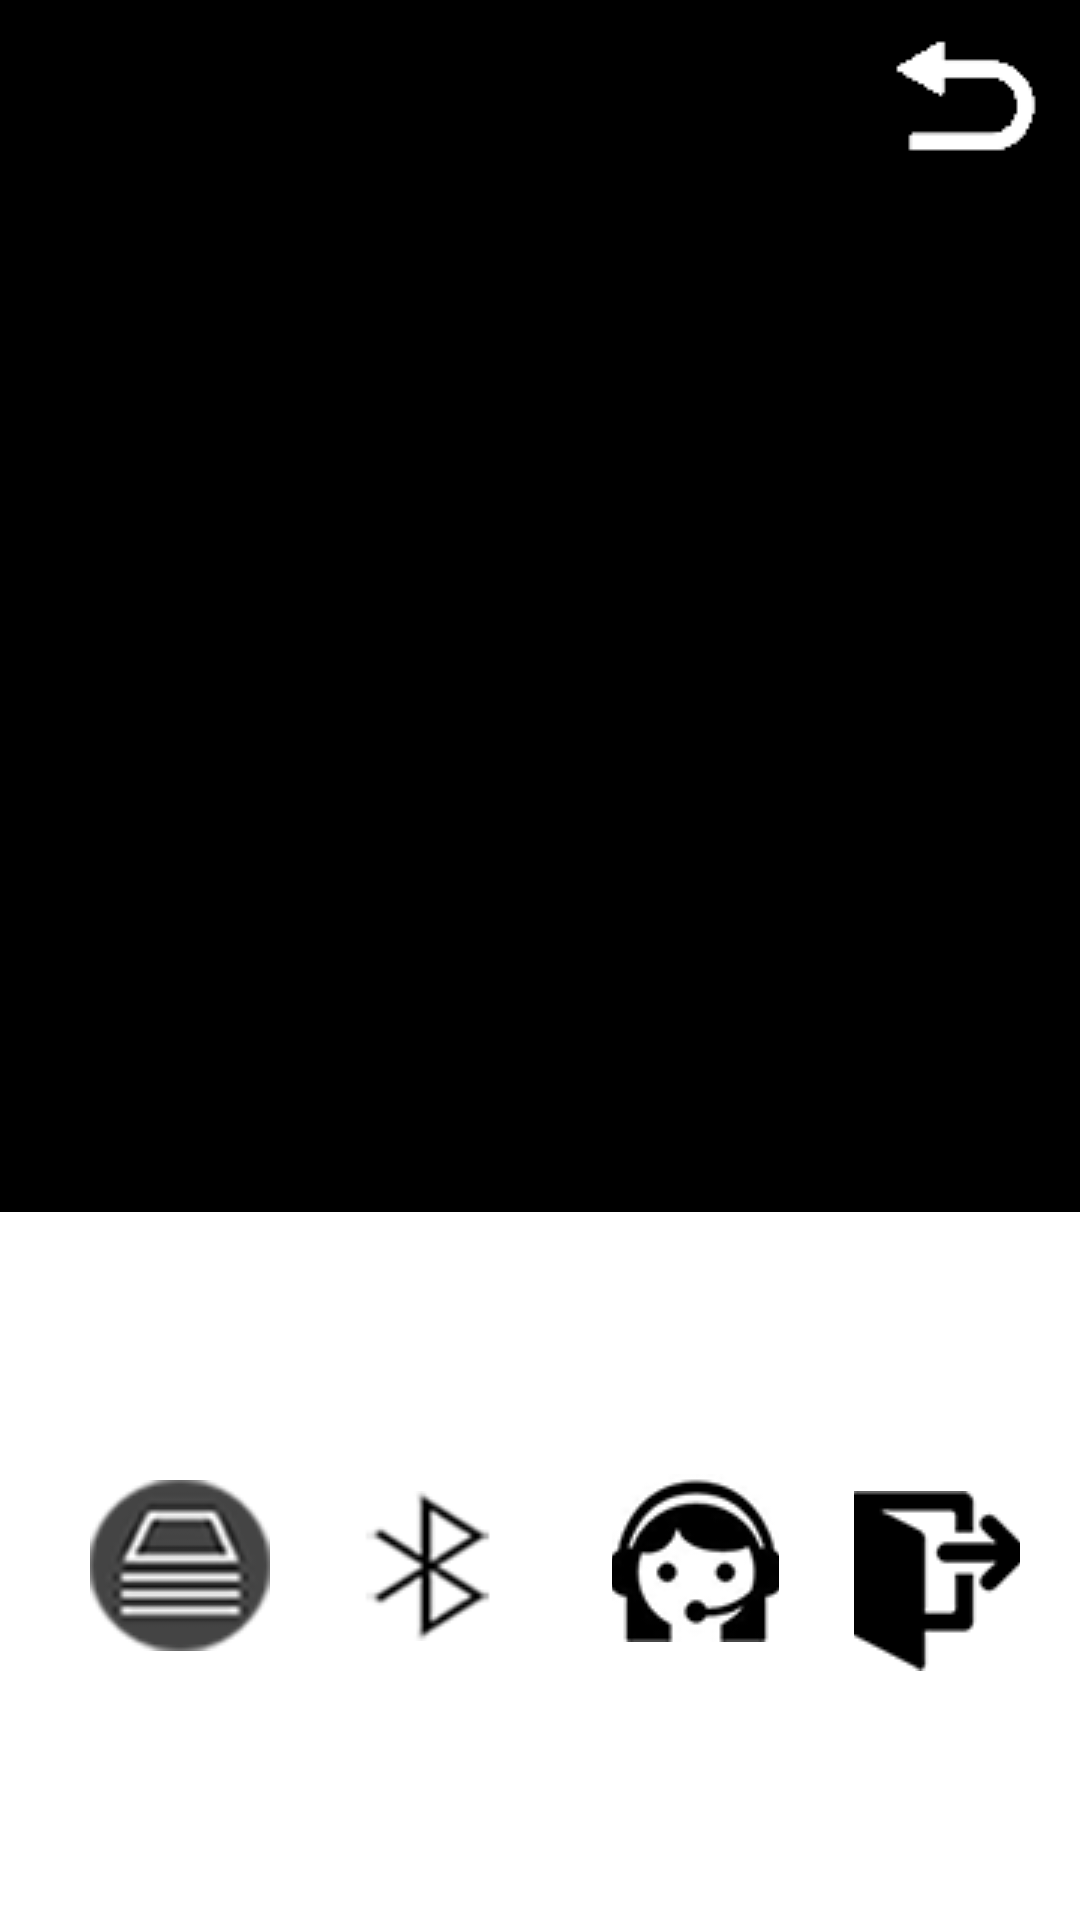

The Android layout XML behind this screen, and the referenced resources:
<!-- AndroidManifest.xml: application theme Theme.AppCompat.NoActionBar -->
<!-- res/layout/activity_smart_mir.xml -->
<?xml version="1.0" encoding="utf-8"?>
<LinearLayout xmlns:android="http://schemas.android.com/apk/res/android"
    xmlns:app="http://schemas.android.com/apk/res-auto"
    xmlns:tools="http://schemas.android.com/tools"
    android:layout_width="match_parent"
    android:layout_height="match_parent"
    android:background="#ffffff"
    android:orientation="vertical"
    android:gravity="center_horizontal"
    android:layout_gravity="center_horizontal"
    tools:context="senser.androidapp.smartbathroom.SmartMir">

    <FrameLayout
        android:layout_width="match_parent"
        android:layout_height="404dp"
        android:background="#000000">

        <view
            android:id="@+id/view"
            class="android.support.v4.view.ViewPager"
            layout_width="match_parent"
            android:layout_width="match_parent"
            android:layout_height="401dp"
            android:layout_gravity="top"
            android:layout_marginTop="0dp"
            android:gravity="top"
            android:paddingTop="0dp" />

        <ImageButton
            android:id="@+id/returnBtn"
            android:layout_width="wrap_content"
            android:layout_height="wrap_content"
            android:layout_gravity="right"
            android:layout_marginRight="10dp"
            android:layout_marginTop="10dp"
            android:background="@android:color/transparent"
            app:srcCompat="@drawable/returns" />


    </FrameLayout>

    <LinearLayout
        android:layout_width="match_parent"
        android:layout_height="wrap_content"
        android:layout_gravity="center"
        android:layout_weight="1"
        android:gravity="center_vertical|center_horizontal"
        android:paddingRight="20dp">


        <ImageButton
            android:id="@+id/explanationImgBtn"
            android:layout_width="wrap_content"
            android:layout_height="wrap_content"
            android:background="#ffffff"
            android:paddingLeft="30dp"
            android:paddingRight="10dp"
            app:srcCompat="@drawable/explanation" />

        <ImageButton
            android:id="@+id/bluetoothBtn"
            android:layout_width="84dp"
            android:layout_height="wrap_content"
            android:background="#ffffff"
            app:srcCompat="@drawable/bluetooth" />

        <ImageButton
            android:id="@+id/customCenterImgBtn"
            android:layout_width="wrap_content"
            android:layout_height="wrap_content"
            android:layout_marginLeft="20dp"
            android:layout_weight="1"
            android:background="#ffffff"
            android:paddingBottom="5dp"
            app:srcCompat="@drawable/customcenter" />

        <ImageButton
            android:id="@+id/logoutImgBtn"
            android:layout_width="wrap_content"
            android:layout_height="wrap_content"
            android:layout_marginLeft="25dp"
            android:layout_marginTop="5dp"
            android:layout_weight="1"
            android:background="#ffffff"
            app:srcCompat="@drawable/logout" />
    </LinearLayout>

</LinearLayout>
<!-- resources referenced by this layout -->
<resources>
  <!-- drawable bluetooth: png bitmap (drawable, 1000 bytes) -->
  <!-- drawable customcenter: png bitmap (drawable, 5732 bytes) -->
  <!-- drawable explanation: png bitmap (drawable, 3403 bytes) -->
  <!-- drawable logout: png bitmap (drawable, 1055 bytes) -->
  <!-- drawable returns: png bitmap (drawable, 735 bytes) -->
</resources>
